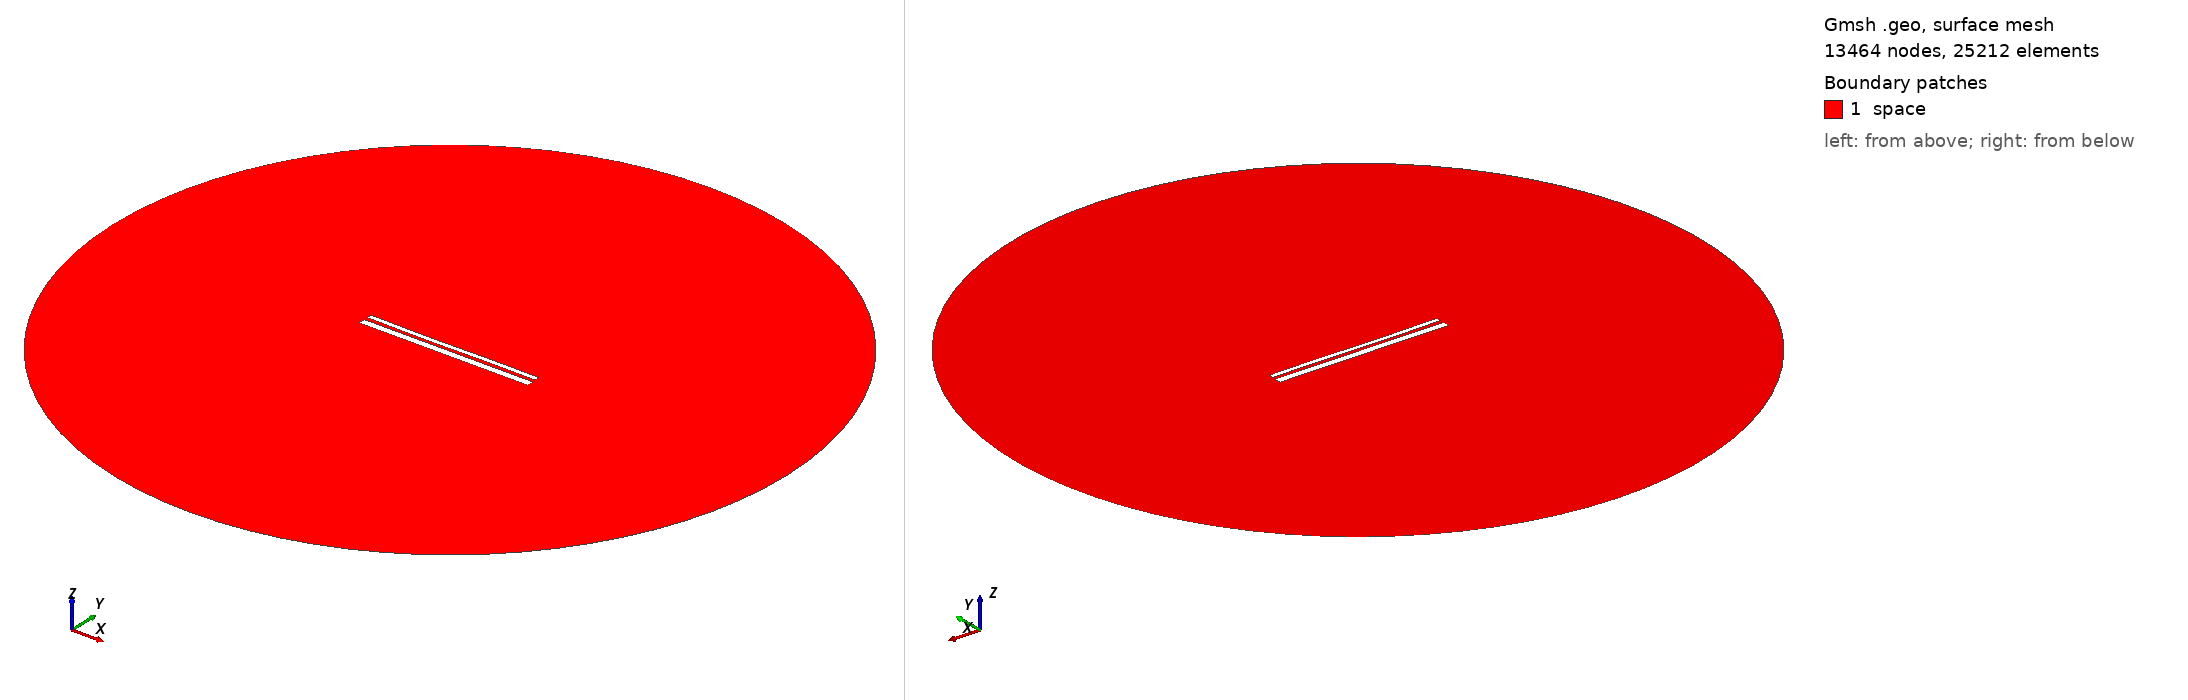

Gmsh geometry script, surface-meshed: 13464 nodes, 25212 surface elements. Boundary patches (legend numbers): 1 space. Left view from above one corner, right view from below the opposite corner. Legend entries are the model's physical surfaces. The drawing asked Gmsh for element sizes between 1% and 20% of the model's largest extent; the script's own settings can give other sizes.

=== 13128.geo (drawn) ===
//---------------------------------------
// Geometry kernel
//---------------------------------------

SetFactory("OpenCASCADE");



//---------------------------------------
// Parameters of the geometry
//---------------------------------------

// Overetch of the upper plate
overetch = 0.5;

// Distance between the plates
distance = 1.75;

// Discretization over the x axis (for the deformation)
nx = 50; 

// Length of the plate
L = 100 - overetch; 

// Number of modes
n = 4; 

// 1st mode coefficient
coeff(1) = -0.15;
beta(1) = 0.596864 * 3.1415926535 / L;

// 2nd mode coefficient
coeff(2) = -0.15;
beta(2) = 1.49418 * 3.1415926535 / L;

// 3rd mode coefficient
coeff(3) = -0.15;
beta(3) = 2.50025 * 3.1415926535 / L;

// 4th mode coefficient
coeff(4) = 0.0;
beta(4) = 3.49999 * 3.1415926535 / L;



//---------------------------------------
// Upper plate (deformed rectangle)
//---------------------------------------

// Coordiantes of the upper plate
xmin = -50;
xmax = 50 - overetch;

// Height of the upper plate
yheight = 4 - 2 * overetch;

// Indexes of the points
UpperID[] = {};
LowerID[] = {};
LeftID[] = {};
RightID[] = {};

// Point index
p = 1;

// Horizontal edges
For i In {1:nx}
    x = xmin + (i-1)*(xmax - xmin)/(nx-1);

    y_bottom = distance / 2 + overetch;
    For j In {1:n}
        C = (Cosh(beta(j)*L) + Cos(beta(j)*L)) / (Sinh(beta(j)*L) + Sin(beta(j)*L));
        y_bottom  = y_bottom + coeff(j) * (Cosh(beta(j)*(x+50)) - Cos(beta(j)*(x+50)) - C * (Sinh(beta(j)*(x+50)) - Sin(beta(j)*(x+50))));
    EndFor

    y_top = y_bottom + yheight;

    Point(p) = {x, y_top, 0, 1.0};
    UpperID[i] = p;
    p = p + 1;

    Point(p) = {x, y_bottom, 0, 1.0};
    LowerID[i] = p;
    p = p + 1;
EndFor

// Create point lists
UpperPts[] = {}; LowerPts[] = {};
For i In {1:nx}
  UpperPts[] += {UpperID[i]};
  LowerPts[] += {LowerID[i]};
EndFor

// Build splines
Spline(1) = {UpperPts[]};
Spline(2) = {LowerPts[]};
Line(3) = {LowerPts[nx-1], UpperPts[nx-1]};
Line(4) = {LowerPts[0], UpperPts[0]};

// Build the plane surface
Curve Loop(1) = {2, 3, -1, -4};
Plane Surface(1) = {1};



//---------------------------------------
// Lower plate (rectangle)
//---------------------------------------

// Vertices
Point(1001) = {-50, -1, 0, 1.0};
Point(1002) = { 50, -1, 0, 1.0};
Point(1003) = { 50,  -5, 0, 1.0};
Point(1004) = {-50,  -5, 0, 1.0};

// Edges
Line(5) = {1001, 1002};
Line(6) = {1002, 1003};
Line(7) = {1003, 1004};
Line(8) = {1004, 1001};

// Plane surface
Line Loop(2) = {5, 6, 7, 8};
Plane Surface(2) = {2}; 



//---------------------------------------
// Outer (fictious) boundary
//---------------------------------------

// Points
Point(1005) = {0, 0, 0};       // Center
Point(1006) = {200, 0, 0};     // Start point
Point(1007) = {0, 200, 0};     // 90 degrees
Point(1008) = {-200, 0, 0};    // 180 degrees
Point(1009) = {0, -200, 0};    // 270 degrees

// Circle arcs (each needs start, center, end)
Circle(9) = {1006, 1005, 1007};
Circle(10) = {1007, 1005, 1008};
Circle(11) = {1008, 1005, 1009};
Circle(12) = {1009, 1005, 1006};

// Plane surface for the entire domain
Curve Loop(3) = {9, 10, 11, 12};
Surface(3) = {3};

// Subtract the plates from the whole domain to obtain the actual domain where we want to solve the equations
BooleanDifference{ Surface{3}; Delete; }{ Surface{1}; Surface{2}; Delete; }




//---------------------------------------
// Transfinite Lines/Curves
//---------------------------------------

// Set the number of points on the boundaries
r = 7;

// Plates
Transfinite Curve {1, 2} = 50*r Using Progression 1;
Transfinite Curve {3, 4} = 2*r Using Progression 1;
Transfinite Line {5, 7} = 50*r Using Progression 1;
Transfinite Line {6, 8} = 2*r Using Progression 1;

// Outer boundary
Transfinite Line {9, 10, 11, 12} = 20 Using Progression 1;



//---------------------------------------
// Physical groups
//---------------------------------------                

// Physical curves (boundaries)
Physical Line("force_segment", 10) = {2};
Physical Line("upper_plate", 11) = {1, 3, 4};
Physical Line("lower_plate", 12) = {5, 6, 7, 8};
Physical Line("boundary", 20) = {9, 10, 11, 12};

// Physical Surfaces
Physical Surface("space", 30) = {3};



//---------------------------------------
// 6. Generate the Mesh
//---------------------------------------

// 2D mesh generation
Mesh 2;
